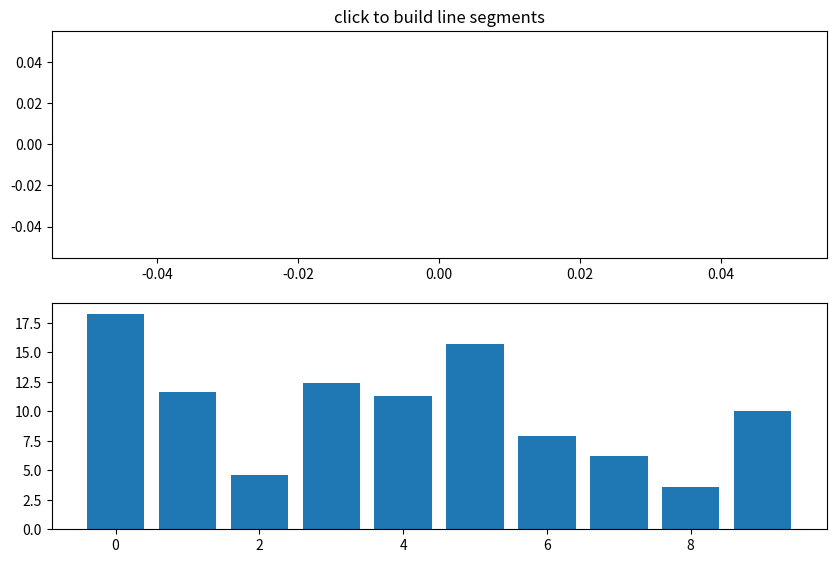

Write Python code to recreate this figure.
from matplotlib import pyplot as plt
import numpy as np


# fig, ax = plt.subplots()
# ax.plot(np.random.rand(10))
#
#
# def onclick(event):
#     print('%s click: button=%d, x=%d, y=%d, xdata=%f, ydata=%f' %
#           ('double' if event.dblclick else 'single', event.button,
#            event.x, event.y, event.xdata, event.ydata))
#
#
# cid = fig.canvas.mpl_connect('button_press_event', onclick)
# plt.show()


class LineBuilder:
    def __init__(self, line):
        self.line = line
        self.xs = list(line.get_xdata())
        self.ys = list(line.get_ydata())
        self.cid = line.figure.canvas.mpl_connect('button_press_event', self)

    def __call__(self, event):
        # print(event)
        if event.inaxes != self.line.axes:
            return
        self.xs.append(event.xdata)
        # print(self.xs)
        self.ys.append(event.ydata)
        # print(self.ys)
        self.line.set_data(self.xs, self.ys)
        self.line.figure.canvas.draw()


fig = plt.figure(figsize=(10, 10))
ax = fig.add_subplot(311)
ax.set_title('click to build line segments')
l, = ax.plot([0], [0])
line_builder = LineBuilder(l)


class DraggableRectangle:
    def __init__(self, rect):
        self.rect = rect
        self.press = None
        self.cidMotion = self.rect.figure.canvas.mpl_connect('motion_notify_event', self.on_motion)
        self.cidRelease = self.rect.figure.canvas.mpl_connect('button_release_event', self.on_release)
        self.cidPress = self.rect.figure.canvas.mpl_connect('button_press_event', self.on_press)

    def on_press(self, event):
        """on button press we will see if the mouse is over us and store some data"""
        if event.inaxes != self.rect.axes:
            return
        contains, attr = self.rect.contains(event)
        # print(contains)
        if not contains:
            return
        print('event contains', self.rect.xy)
        x0, y0 = self.rect.xy
        self.press = x0, y0, event.xdata, event.ydata

    def on_motion(self, event):
        """on motion we will move the rect if the mouse is over us"""
        if self.press is None:
            return
        if event.inaxes != self.rect.axes:
            return
        x0, y0, x_press, y_press = self.press
        dx = event.xdata - x_press
        dy = event.ydata - y_press
        # print('x0=%f, x_press=%f, event.xdata=%f, dx=%f, x0+dx=%f' %
        #       (x0, x_press, event.xdata, dx, x0 + dx))
        self.rect.set_x(x0 + dx)
        self.rect.set_y(y0 + dy)

        self.rect.figure.canvas.draw()

    def on_release(self, event):
        """on release we reset the press data"""
        self.press = None
        self.rect.figure.canvas.draw()

    def disconnect(self):
        """disconnect all the stored connection ids"""
        self.rect.figure.canvas.mpl_disconnect(self.cidPress)
        self.rect.figure.canvas.mpl_disconnect(self.cidRelease)
        self.rect.figure.canvas.mpl_disconnect(self.cidMotion)


bx = fig.add_subplot(312)
rectangles = bx.bar(range(10), 20 * np.random.rand(10))
drs = []
for r in rectangles:
    dr = DraggableRectangle(r)
    drs.append(dr)


def enter_axes(event):
    print('enter_axes', event.inaxes)
    event.inaxes.patch.set_facecolor('yellow')
    event.canvas.draw()


def leave_axes(event):
    print('leave_axes', event.inaxes)
    event.inaxes.patch.set_facecolor('white')
    event.canvas.draw()


def enter_figure(event):
    print('enter_figure', event.inaxes)
    event.inaxes.patch.set_facecolor('red')
    event.canvas.draw()


def leave_figure(event):
    print('leave_figure', event.inaxes)
    event.inaxes.patch.set_facecolor('grey')
    event.canvas.draw()


fig.canvas.mpl_connect('figure_enter_event', enter_figure)
fig.canvas.mpl_connect('figure_leave_event', leave_figure)
fig.canvas.mpl_connect('axes_enter_event', enter_axes)
fig.canvas.mpl_connect('axes_leave_event', leave_axes)

plt.show()
